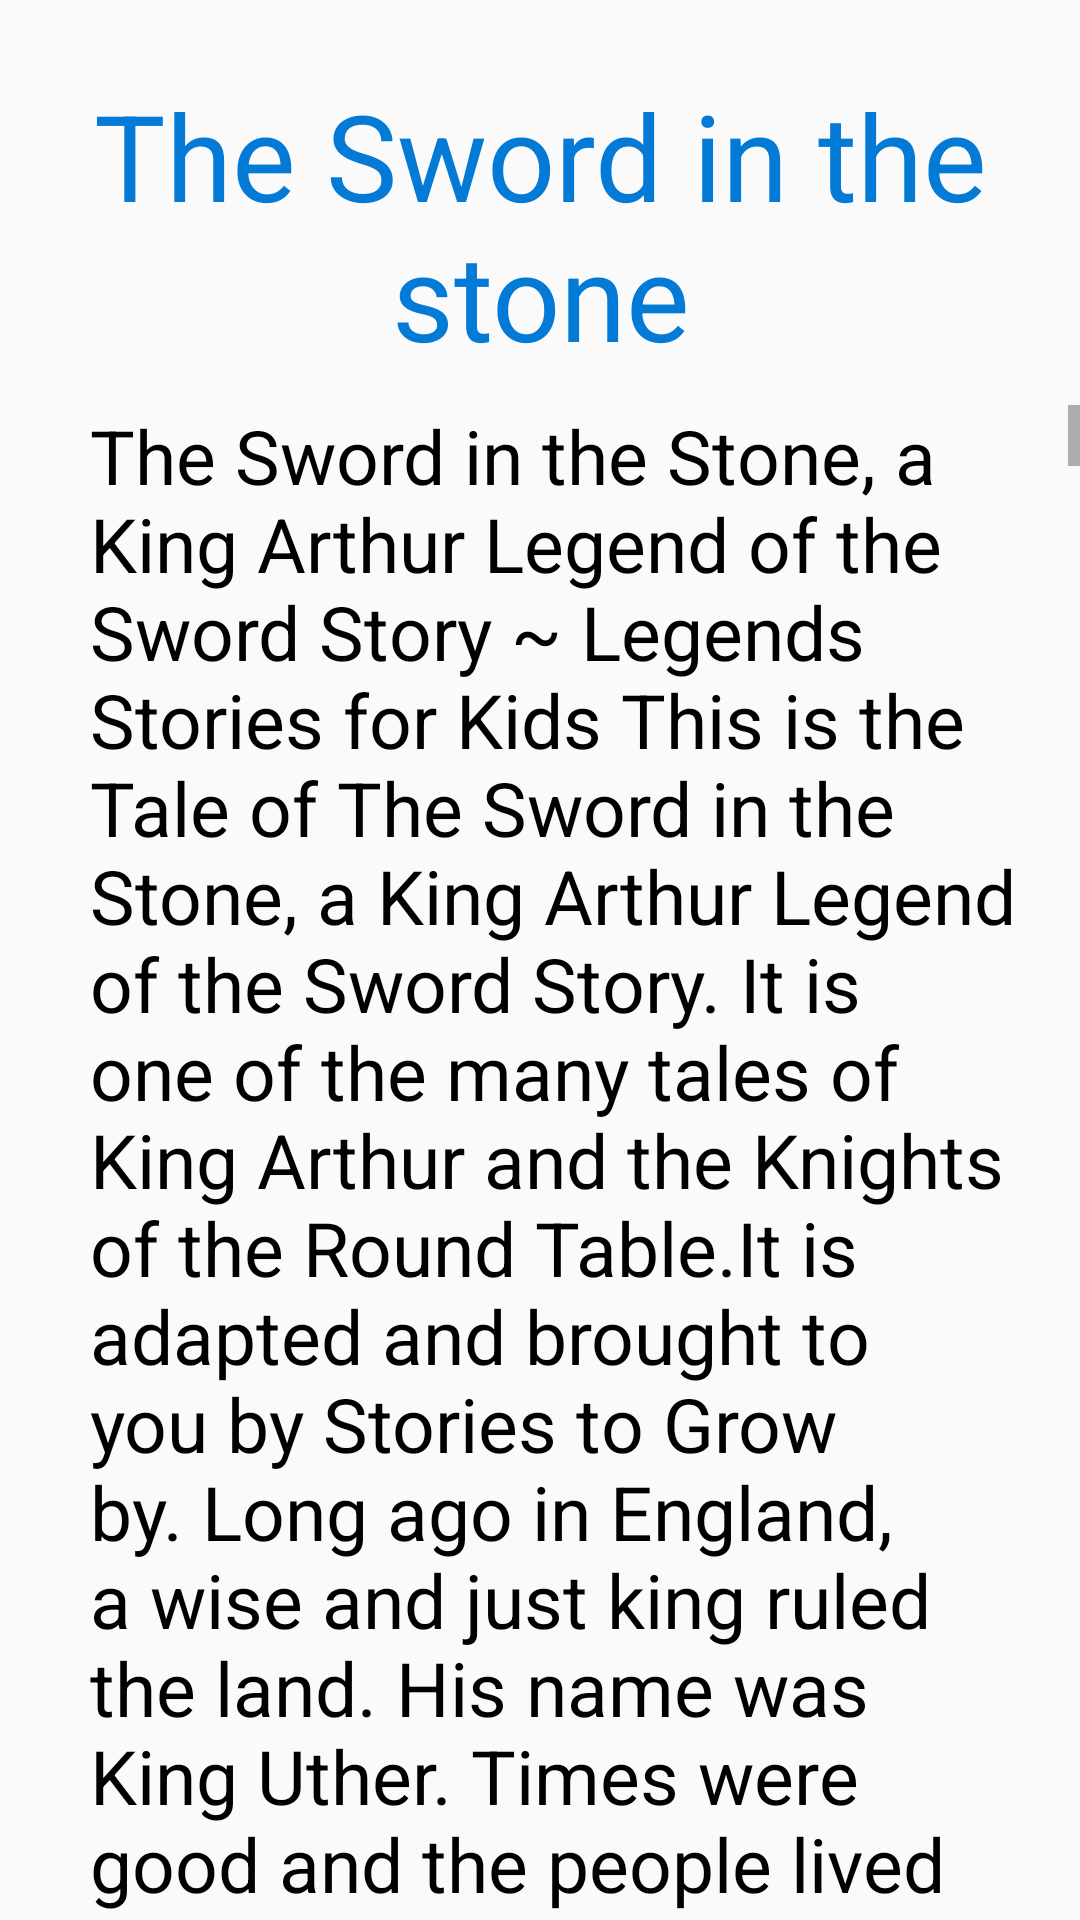

The Android layout XML behind this screen, and the referenced resources:
<!-- AndroidManifest.xml: application theme Theme.StoryProject -->
<!-- res/layout/activity_fair5.xml -->
<?xml version="1.0" encoding="utf-8"?>
<LinearLayout xmlns:android="http://schemas.android.com/apk/res/android"
    xmlns:app="http://schemas.android.com/apk/res-auto"
    xmlns:tools="http://schemas.android.com/tools"
    android:layout_width="match_parent"
    android:layout_height="match_parent"
    android:orientation="vertical"
    tools:context=".FairActivity5">


    <TextView
        android:id="@+id/stone"
        android:layout_width="match_parent"
        android:layout_height="wrap_content"
        android:textSize="40dp"
        android:textColor="#047AD7"
        android:fontFamily="sans-serif"
        android:gravity="center"
        android:paddingTop="25dp"
        android:text="@string/stone"/>
    <ScrollView
        android:layout_width="match_parent"
        android:layout_height="match_parent"
        android:layout_marginTop="10dp">

        <TextView
            android:id="@+id/stonecontent"
            android:layout_width="match_parent"
            android:layout_height="match_parent"
            android:paddingLeft="30dp"
            android:paddingRight="15dp"
            android:textColor="@color/black"
            android:text="@string/stonecontent"
            android:textSize="25dp" />




    </ScrollView>






</LinearLayout>
<!-- resources referenced by this layout -->
<resources>
  <string name="stone">The Sword in the stone</string>
</resources>
